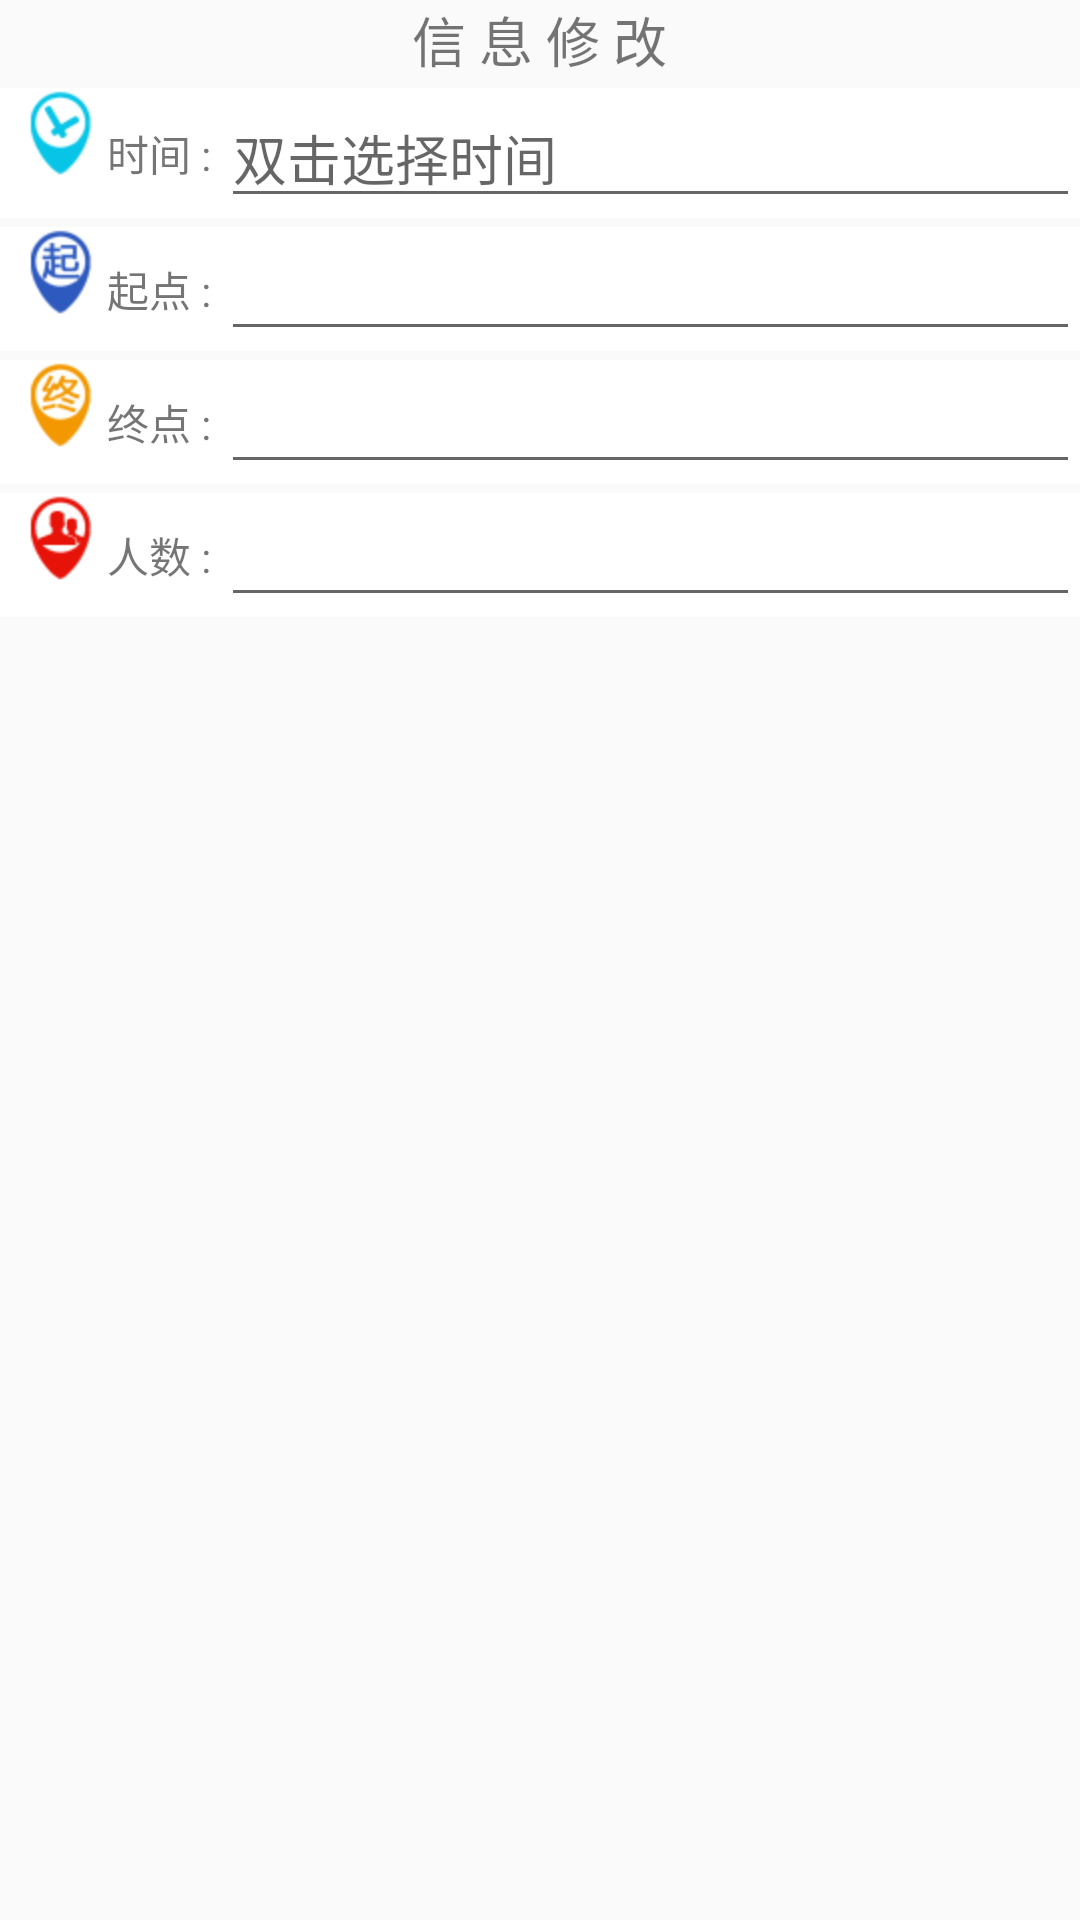

Android layout source for this screen:
<!-- AndroidManifest.xml: application theme NoActionBar -->
<!-- res/layout/activity_owenrupdata.xml -->
<?xml version="1.0" encoding="utf-8"?>
<LinearLayout xmlns:android="http://schemas.android.com/apk/res/android"
    android:orientation="vertical" android:layout_width="match_parent"
    android:layout_height="match_parent">

    <TextView
        android:text="信 息 修 改"
        android:textSize="18sp"
        android:layout_gravity="center_horizontal"
        android:layout_width="wrap_content"
        android:layout_height="wrap_content" />
    <RelativeLayout
        android:background="#ffffff"
        android:layout_marginTop="3dp"
        android:layout_width="match_parent"
        android:layout_height="wrap_content">
        <ImageView
            android:id="@+id/up_time_img"
            android:layout_marginStart="5dp"
            android:src="@mipmap/shijian"
            android:layout_width="wrap_content"
            android:layout_height="wrap_content" />
        <TextView
            android:id="@+id/up_time_txt"
            android:text="时间 : "
            android:layout_toEndOf="@id/up_time_img"
            android:layout_centerVertical="true"
            android:layout_width="wrap_content"
            android:layout_height="wrap_content" />
        <EditText
            android:id="@+id/up_time_et"
            android:hint="双击选择时间"
            android:layout_toEndOf="@id/up_time_txt"
            android:layout_centerVertical="true"
            android:layout_width="match_parent"
            android:layout_height="wrap_content" />
    </RelativeLayout>
    <RelativeLayout
        android:background="#ffffff"
        android:layout_marginTop="3dp"
        android:layout_width="match_parent"
        android:layout_height="wrap_content">
        <ImageView
            android:id="@+id/up_qidian_img"
            android:layout_marginStart="5dp"
            android:src="@mipmap/qidian"
            android:layout_width="wrap_content"
            android:layout_height="wrap_content" />
        <TextView
            android:id="@+id/up_qidian_txt"
            android:text="起点 : "
            android:layout_toEndOf="@id/up_qidian_img"
            android:layout_centerVertical="true"
            android:layout_width="wrap_content"
            android:layout_height="wrap_content" />
        <EditText
            android:id="@+id/up_qidian_et"
            android:layout_toEndOf="@id/up_qidian_txt"
            android:layout_centerVertical="true"
            android:layout_width="match_parent"
            android:layout_height="wrap_content" />
    </RelativeLayout>
    <RelativeLayout
        android:background="#ffffff"
        android:layout_marginTop="3dp"
        android:layout_width="match_parent"
        android:layout_height="wrap_content">
        <ImageView
            android:id="@+id/up_zhongdian_img"
            android:layout_marginStart="5dp"
            android:src="@mipmap/zhongdian"
            android:layout_width="wrap_content"
            android:layout_height="wrap_content" />
        <TextView
            android:id="@+id/up_zhongdian_txt"
            android:text="终点 : "
            android:layout_toEndOf="@id/up_zhongdian_img"
            android:layout_centerVertical="true"
            android:layout_width="wrap_content"
            android:layout_height="wrap_content" />
        <EditText
            android:id="@+id/up_zhongdian_et"
            android:layout_toEndOf="@id/up_zhongdian_txt"
            android:layout_centerVertical="true"
            android:layout_width="match_parent"
            android:layout_height="wrap_content" />
    </RelativeLayout>
    <RelativeLayout
        android:background="#ffffff"
        android:layout_marginTop="3dp"
        android:layout_width="match_parent"
        android:layout_height="wrap_content">
        <ImageView
            android:id="@+id/up_renshu_img"
            android:layout_marginStart="5dp"
            android:src="@mipmap/renshu"
            android:layout_width="wrap_content"
            android:layout_height="wrap_content" />
        <TextView
            android:id="@+id/up_renshu_txt"
            android:text="人数 : "
            android:layout_toEndOf="@id/up_renshu_img"
            android:layout_centerVertical="true"
            android:layout_width="wrap_content"
            android:layout_height="wrap_content" />
        <EditText
            android:id="@+id/up_renshu_et"
            android:layout_toEndOf="@id/up_renshu_txt"
            android:layout_centerVertical="true"
            android:layout_width="match_parent"
            android:layout_height="wrap_content" />
    </RelativeLayout>
</LinearLayout>
<!-- resources referenced by this layout -->
<resources>
  <!-- mipmap qidian: png bitmap (mipmap-hdpi, 4147 bytes) -->
  <!-- mipmap renshu: png bitmap (mipmap-hdpi, 3949 bytes) -->
  <!-- mipmap shijian: png bitmap (mipmap-hdpi, 3965 bytes) -->
  <!-- mipmap zhongdian: png bitmap (mipmap-hdpi, 4128 bytes) -->
  <style name="NoActionBar" parent="Theme.AppCompat.Light.NoActionBar">
          <item name="colorPrimaryDark">@color/colorPrimaryDark</item>
      </style>
  <color name="colorPrimaryDark">#303F9F</color>
</resources>
